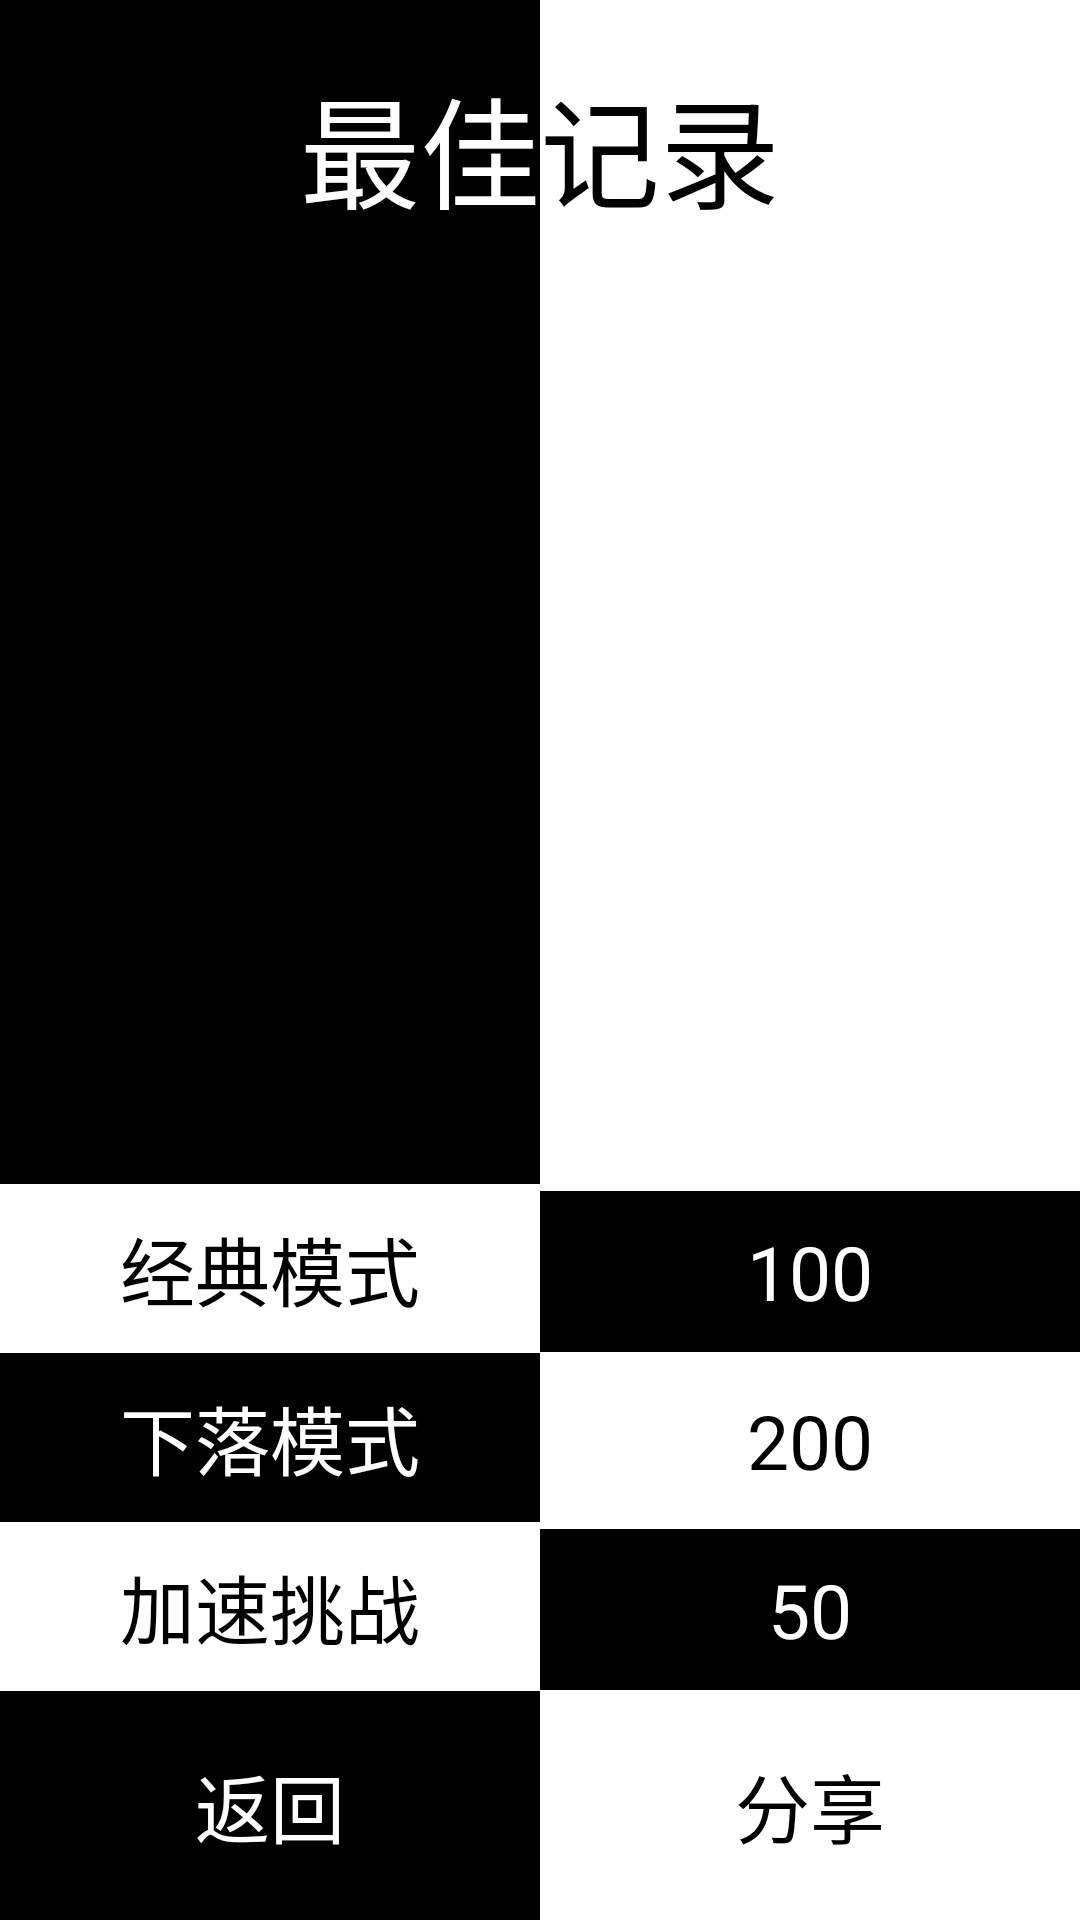

Write the Android layout XML for this screen, with the resource values it uses.
<!-- AndroidManifest.xml: application theme android:Theme.Light.NoTitleBar.Fullscreen -->
<!-- res/layout/history_score_dialog.xml -->
<?xml version="1.0" encoding="utf-8"?>
<LinearLayout xmlns:android="http://schemas.android.com/apk/res/android"
    android:layout_width="fill_parent"
    android:layout_height="fill_parent"
    android:background="@drawable/round_rectange_while"
    android:orientation="vertical" >

    <LinearLayout
        android:layout_width="match_parent"
        android:layout_height="0dip"
        android:layout_weight="1"
        android:orientation="horizontal" >

        <TextView
            style="@style/myTextStyleBlack"
            android:layout_height="fill_parent"
            android:gravity="right"
            android:paddingBottom="20dip"
            android:paddingTop="20dip"
            android:text="最佳"
            android:textSize="40sp" />

        <TextView
            style="@style/myTextStyleWhite"
            android:layout_height="fill_parent"
            android:gravity="left"
            android:paddingBottom="20dip"
            android:paddingTop="20dip"
            android:text="记录"
            android:textSize="40sp" />
    </LinearLayout>

    <LinearLayout
        android:layout_width="match_parent"
        android:layout_height="wrap_content"
        android:orientation="horizontal" >

        <TextView
            style="@style/myTextStyleWhite"
            android:layout_height="wrap_content"
            android:paddingBottom="10dip"
            android:paddingTop="10dip"
            android:text="经典模式" />

        <TextView
            android:id="@+id/tv_baseMaxScore"
            style="@style/myTextStyleBlack"
            android:layout_height="wrap_content"
            android:paddingBottom="10dip"
            android:paddingTop="10dip"
            android:text="100" />
    </LinearLayout>

    <LinearLayout
        android:layout_width="match_parent"
        android:layout_height="wrap_content"
        android:orientation="horizontal" >

        <TextView
            style="@style/myTextStyleBlack"
            android:layout_height="wrap_content"
            android:paddingBottom="10dip"
            android:paddingTop="10dip"
            android:text="下落模式" />

        <TextView
            android:id="@+id/tv_downMaxScore"
            style="@style/myTextStyleWhite"
            android:layout_height="wrap_content"
            android:paddingBottom="10dip"
            android:paddingTop="10dip"
            android:text="200" />
    </LinearLayout>

    <LinearLayout
        android:layout_width="match_parent"
        android:layout_height="wrap_content"
        android:orientation="horizontal" >

        <TextView
            style="@style/myTextStyleWhite"
            android:layout_height="wrap_content"
            android:paddingBottom="10dip"
            android:paddingTop="10dip"
            android:text="加速挑战" />

        <TextView
            android:id="@+id/tv_speedMaxScore"
            style="@style/myTextStyleBlack"
            android:layout_height="wrap_content"
            android:paddingBottom="10dip"
            android:paddingTop="10dip"
            android:text="50" />
    </LinearLayout>

    <LinearLayout
        android:layout_width="match_parent"
        android:layout_height="wrap_content"
        android:orientation="horizontal" >

        <Button
            android:id="@+id/bt_reback"
            style="@style/myTextStyleBlack"
            android:layout_height="wrap_content"
            android:paddingBottom="20dip"
            android:paddingTop="20dip"
            android:text="返回" />

        <Button
            android:id="@+id/bt_share"
            style="@style/myTextStyleWhite"
            android:layout_height="wrap_content"
            android:paddingBottom="20dip"
            android:paddingTop="20dip"
            android:text="分享" />
    </LinearLayout>

</LinearLayout>
<!-- resources referenced by this layout -->
<resources>
  <!-- drawable round_rectange_while (drawable) -->
  <?xml version="1.0" encoding="utf-8"?>
  <shape xmlns:android="http://schemas.android.com/apk/res/android" >
  
      <solid android:color="#ffffff" />
    
  
      <corners
          android:bottomLeftRadius="10dp"
          android:bottomRightRadius="10dip"
          android:topLeftRadius="10dip"
          android:topRightRadius="10dip " >
      </corners>
  
  </shape>
  <style name="myTextStyleBlack">
          <item name="android:layout_width">0dip</item>
          <item name="android:layout_height">100dip</item>
          <item name="android:layout_weight">1</item>
          <item name="android:background">#000000</item>
          <item name="android:textColor">#ffffff</item>
          <item name="android:textSize">25sp</item>
          <item name="android:gravity">center</item>
      </style>
  <style name="myTextStyleWhite" parent="myTextStyleBlack">
          <item name="android:background">#ffffff</item>
          <item name="android:textColor">#000000</item>
      </style>
</resources>
